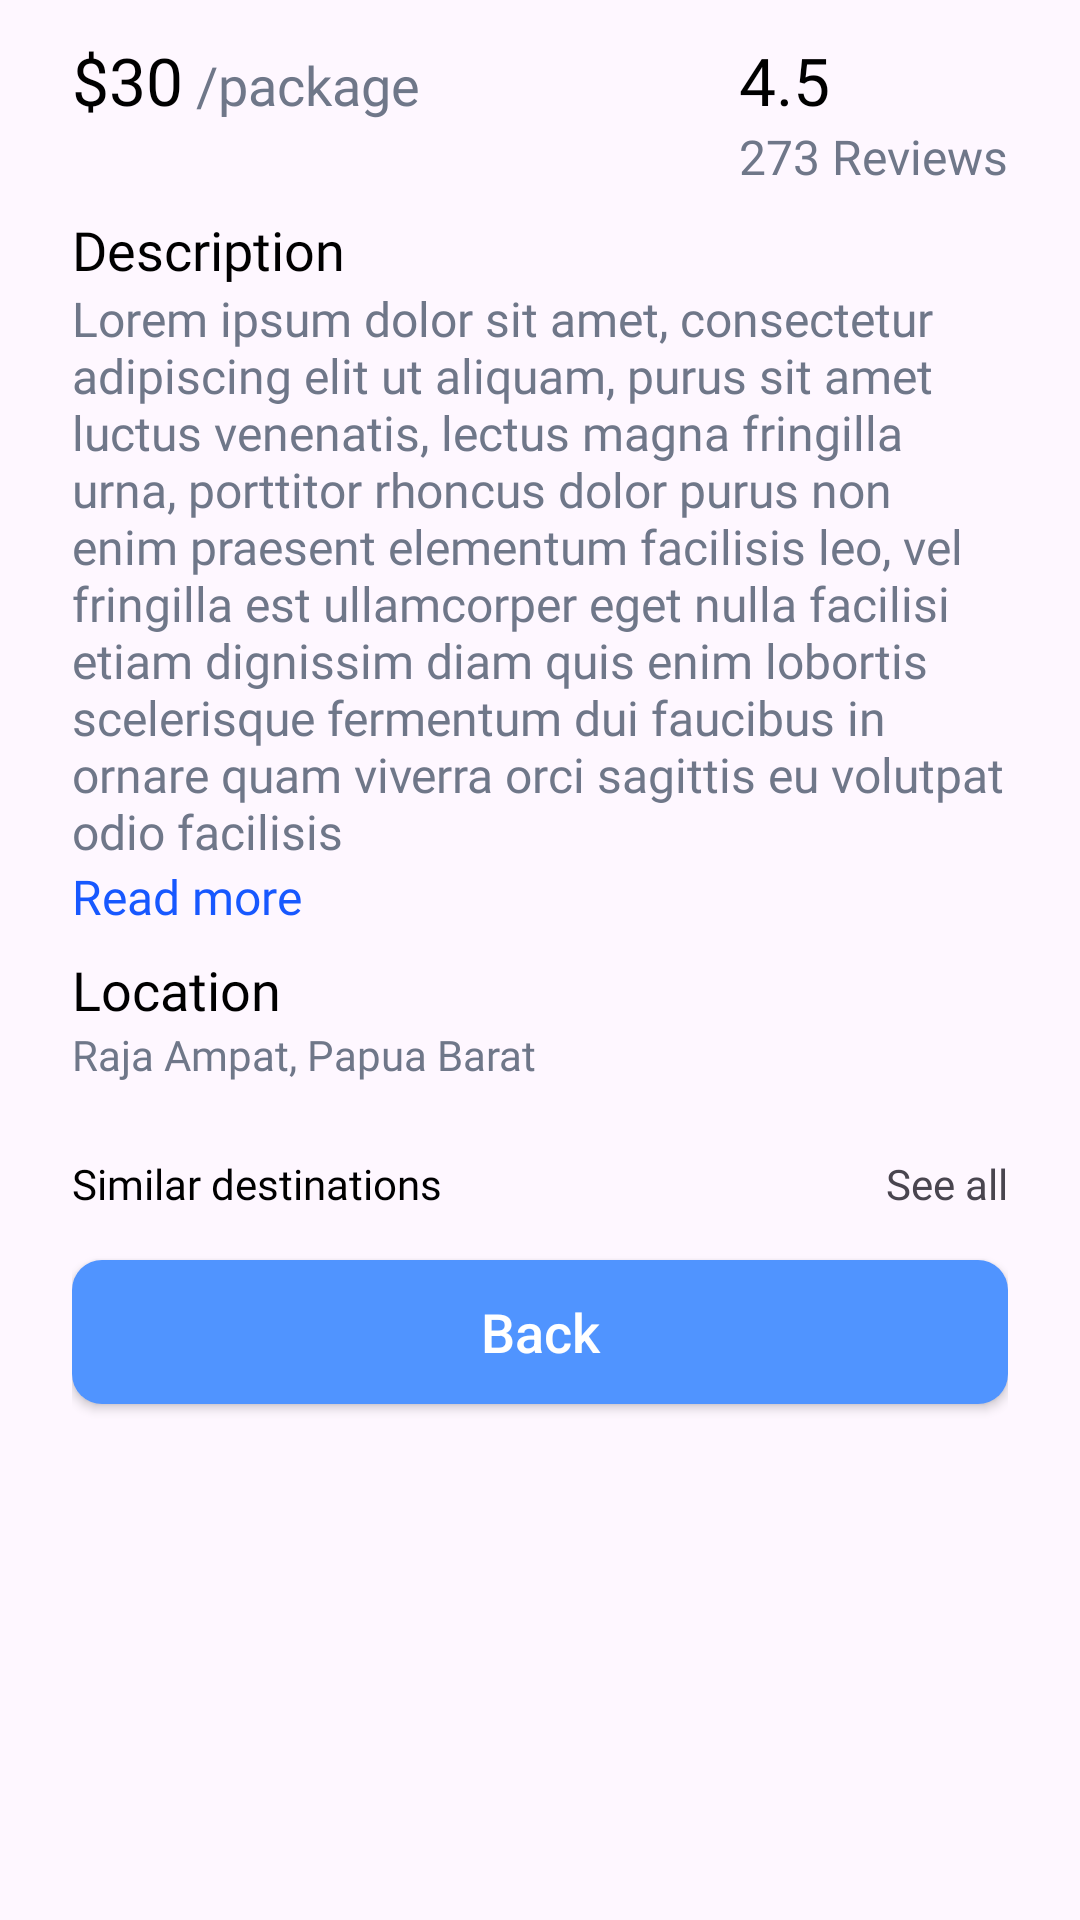

Write the Android layout XML for this screen, with the resource values it uses.
<!-- AndroidManifest.xml: application theme Theme.TravIns -->
<!-- res/layout/fragment_overview.xml -->
<?xml version="1.0" encoding="utf-8"?>
<ScrollView xmlns:android="http://schemas.android.com/apk/res/android"
    xmlns:tools="http://schemas.android.com/tools"
    android:layout_width="match_parent"
    android:layout_height="match_parent"
    xmlns:app="http://schemas.android.com/apk/res-auto"
    tools:context=".OverviewFragment">

    <LinearLayout
        android:layout_width="match_parent"
        android:layout_height="match_parent"
        android:orientation="vertical"
        android:paddingHorizontal="24dp"
        android:paddingVertical="12dp">

        <androidx.constraintlayout.widget.ConstraintLayout
            android:layout_width="match_parent"
            android:layout_height="wrap_content">

            <LinearLayout
                android:layout_width="wrap_content"
                android:layout_height="wrap_content"
                app:layout_constraintTop_toTopOf="parent"
                app:layout_constraintLeft_toLeftOf="parent">
                <TextView
                    android:layout_width="wrap_content"
                    android:layout_height="wrap_content"
                    android:text="$30"
                    android:textSize="22sp"
                    android:fontFamily="@font/worksans_semibold"
                    android:textColor="@color/black"
                    />
                <TextView
                    android:layout_width="wrap_content"
                    android:layout_height="wrap_content"
                    android:text=" /package"
                    android:textSize="18sp"
                    android:fontFamily="@font/worksans_regular"
                    android:textColor="@color/grey"
                    />
            </LinearLayout>

            <LinearLayout
                android:layout_width="wrap_content"
                android:layout_height="wrap_content"
                app:layout_constraintTop_toTopOf="parent"
                app:layout_constraintRight_toRightOf="parent"
                android:orientation="vertical">
                <TextView
                    android:layout_width="wrap_content"
                    android:layout_height="wrap_content"
                    android:text="4.5"
                    android:textSize="22sp"
                    android:fontFamily="@font/worksans_regular"
                    android:textColor="@color/black"
                    android:drawableEnd="@drawable/ic_heart_red"
                    android:drawablePadding="8dp"
                    />
                <TextView
                    android:layout_width="wrap_content"
                    android:layout_height="wrap_content"
                    android:text="273 Reviews"
                    android:textSize="16sp"
                    android:fontFamily="@font/worksans_regular"
                    android:textColor="@color/grey"
                    />
            </LinearLayout>

        </androidx.constraintlayout.widget.ConstraintLayout>

        <TextView
            android:layout_width="match_parent"
            android:layout_height="wrap_content"
            android:text="Description"
            android:textColor="@color/black"
            android:textSize="18sp"
            android:layout_marginTop="8dp"
            android:fontFamily="@font/worksans_regular"/>

        <LinearLayout
            android:layout_width="match_parent"
            android:layout_height="wrap_content"
            android:orientation="vertical"
            >
            <TextView
                android:layout_width="wrap_content"
                android:layout_height="wrap_content"
                android:text="Lorem ipsum dolor sit amet, consectetur adipiscing elit ut aliquam, purus sit amet luctus venenatis, lectus magna fringilla urna, porttitor rhoncus dolor purus non enim praesent elementum facilisis leo, vel fringilla est ullamcorper eget nulla facilisi etiam dignissim diam quis enim lobortis scelerisque fermentum dui faucibus in ornare quam viverra orci sagittis eu volutpat odio facilisis "
                android:textColor="@color/grey"
                android:textSize="16sp"
                android:fontFamily="@font/worksans_regular"/>

            <TextView
                android:layout_width="wrap_content"
                android:layout_height="wrap_content"
                android:text="Read more"
                android:textColor="@color/blueSecondary"
                android:textSize="16sp"
                android:fontFamily="@font/worksans_regular"/>

        </LinearLayout>

        <TextView
            android:layout_width="match_parent"
            android:layout_height="wrap_content"
            android:text="Location"
            android:textColor="@color/black"
            android:textSize="18sp"
            android:layout_marginTop="8dp"
            android:fontFamily="@font/worksans_regular"/>

        <TextView
            android:layout_width="match_parent"
            android:layout_height="wrap_content"
            android:text="Raja Ampat, Papua Barat"
            android:textColor="@color/grey"
            android:textSize="14sp"
            android:fontFamily="@font/worksans_regular"/>

        <ImageView
            android:layout_width="wrap_content"
            android:layout_height="wrap_content"
            android:layout_gravity="center"
            android:layout_marginTop="8dp"
            android:layout_marginBottom="16dp"
            android:src="@drawable/map"/>

        <androidx.constraintlayout.widget.ConstraintLayout
            android:layout_width="match_parent"
            android:layout_height="wrap_content">

            <TextView
                android:layout_width="wrap_content"
                android:layout_height="wrap_content"
                android:text="Similar destinations"
                app:layout_constraintTop_toTopOf="parent"
                app:layout_constraintLeft_toLeftOf="parent"
                android:textColor="@color/black"
                android:fontFamily="@font/worksans_regular"/>

            <TextView
                android:layout_width="wrap_content"
                android:layout_height="wrap_content"
                android:text="See all"
                app:layout_constraintTop_toTopOf="parent"
                app:layout_constraintRight_toRightOf="parent"
                android:fontFamily="@font/worksans_regular"/>

        </androidx.constraintlayout.widget.ConstraintLayout>

        <androidx.recyclerview.widget.RecyclerView
            android:id="@+id/rvSimilarDestination"
            android:layout_width="match_parent"
            android:layout_height="wrap_content"/>

        <androidx.appcompat.widget.AppCompatButton
            android:layout_width="match_parent"
            android:layout_height="wrap_content"
            android:background="@drawable/bg_blue_rounded"
            android:textAllCaps="false"
            android:text="Back"
            android:textColor="@color/white"
            android:textSize="18sp"
            android:layout_marginVertical="16sp"
            />


    </LinearLayout>

</ScrollView>
<!-- resources referenced by this layout -->
<resources>
  <color name="black">#FF000000</color>
  <color name="blueSecondary">#1758FF</color>
  <color name="grey">#6F7789</color>
  <color name="white">#FFFFFFFF</color>
  <!-- drawable bg_blue_rounded (drawable) -->
  <?xml version="1.0" encoding="utf-8"?>
  <shape xmlns:android="http://schemas.android.com/apk/res/android" android:shape="rectangle">
  
      <corners android:radius="10dp"/>
  
      <solid android:color="@color/bluePrimary"/>
  </shape>
  <style name="Theme.TravIns" parent="Base.Theme.TravIns" />
  <color name="bluePrimary">#5094FF</color>
  <style name="Base.Theme.TravIns" parent="Theme.Material3.DayNight.NoActionBar">
          
          
      </style>
</resources>
